Run: headless pygame with SDL's dummy video driver; simulated clock (each Clock.tick advances the game by its frame time, no real sleeping); random seed 0; keys injected as events and as key.get_pressed() state; no mouse input.
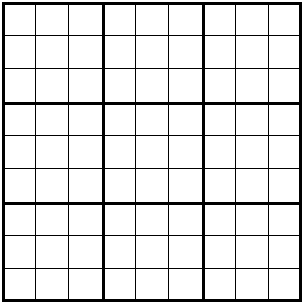
Frame 1 of 4 · flips 1–60 · no input
Frame 2 of 4 · flips 61–180 · tapped SPACE, RETURN · held RIGHT (→), D · screen unchanged from frame 1, image omitted
Frame 3 of 4 · flips 181–300 · held DOWN (↓), S · screen unchanged from frame 2, image omitted
Frame 4 of 4 · flips 301–420 · held LEFT (←), A, UP (↑), W · screen unchanged from frame 3, image omitted

The pygame program that drew these frames:

import pygame
import random
pygame.init()
scr=pygame.display.set_mode((305,305))
run=True
lc=(0,0,0)
x=2
y=2 
while run:
    for i in pygame.event.get():
        if i.type==pygame.QUIT:
            run=False
    scr.fill((255,255,255))

    pygame.draw.rect(scr,lc, [x+0,y+0,3,300]) #border
    pygame.draw.rect(scr,lc, [x+297,y+0,3,300])#border

    pygame.draw.rect(scr,lc, [x+0,y+0,300,3])#border
    pygame.draw.rect(scr,lc, [x+0,y+297,300,3])#border

    pygame.draw.rect(scr,lc, [x+0,y+100,300,3])#main grid 
    pygame.draw.rect(scr,lc, [x+0,y+200,300,3])#main grid 
    pygame.draw.rect(scr,lc, [x+100,y+0,3,300])#main grid 
    pygame.draw.rect(scr,lc, [x+200,y+0,3,300])#main grid

    pygame.draw.rect(scr,lc, [x+33,y+0,1,300])
    pygame.draw.rect(scr,lc, [x+133,y+0,1,300])
    pygame.draw.rect(scr,lc, [x+233,y+0,1,300])
    pygame.draw.rect(scr,lc, [x+266,y+0,1,300])
    pygame.draw.rect(scr,lc, [x+166,y+0,1,300])
    pygame.draw.rect(scr,lc, [x+66,y+0,1,300])

    pygame.draw.rect(scr,lc, [x+0,y+33,300,1])
    pygame.draw.rect(scr,lc, [x+0,y+133,300,1])
    pygame.draw.rect(scr,lc, [x+0,y+233,300,1])
    pygame.draw.rect(scr,lc, [x+0,y+266,300,1])
    pygame.draw.rect(scr,lc, [x+0,y+166,300,1])
    pygame.draw.rect(scr,lc, [x+0,y+66,300,1])

    






    pygame.display.update()

pygame.quit()
